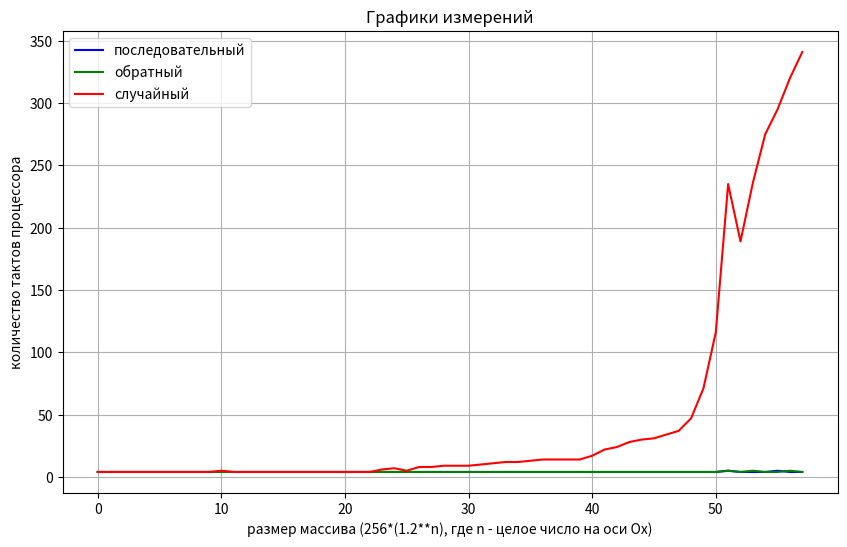

Python code for this plot:
import matplotlib.pyplot as plt

measurements1 = [4,4,4,4,4,4,4,4,4,4,4,4,4,4,4,4,4,4,4,4,4,4,4,4,4,4,4,4,4,4,4,4,4,4,4,4,4,4,4,4,4,4,4,4,4,4,4,4,4,4,4,5,4,4,4,5,4,4]
measurements2 = [4,4,4,4,4,4,4,4,4,4,4,4,4,4,4,4,4,4,4,4,4,4,4,4,4,4,4,4,4,4,4,4,4,4,4,4,4,4,4,4,4,4,4,4,4,4,4,4,4,4,4,5,4,5,4,4,5,4]
measurements3 = [4,4,4,4,4,4,4,4,4,4,5,4,4,4,4,4,4,4,4,4,4,4,4,6,7,5,8,8,9,9,9,10,11,12,12,13,14,14,14,14,17,22,24,28,30,31,34,37,47,71,116,235,189,236,275,295,320,341]

plt.figure(figsize=(10, 6))

plt.plot(measurements1, label='последовательный', color='blue')
plt.plot(measurements2, label='обратный', color='green')
plt.plot(measurements3, label='случайный', color='red')

plt.title("Графики измерений")
plt.xlabel("размер массива (256*(1.2**n), где n - целое число на оси Ох)")
plt.ylabel("количество тактов процессора")
plt.legend()

plt.grid(True)
plt.show()
